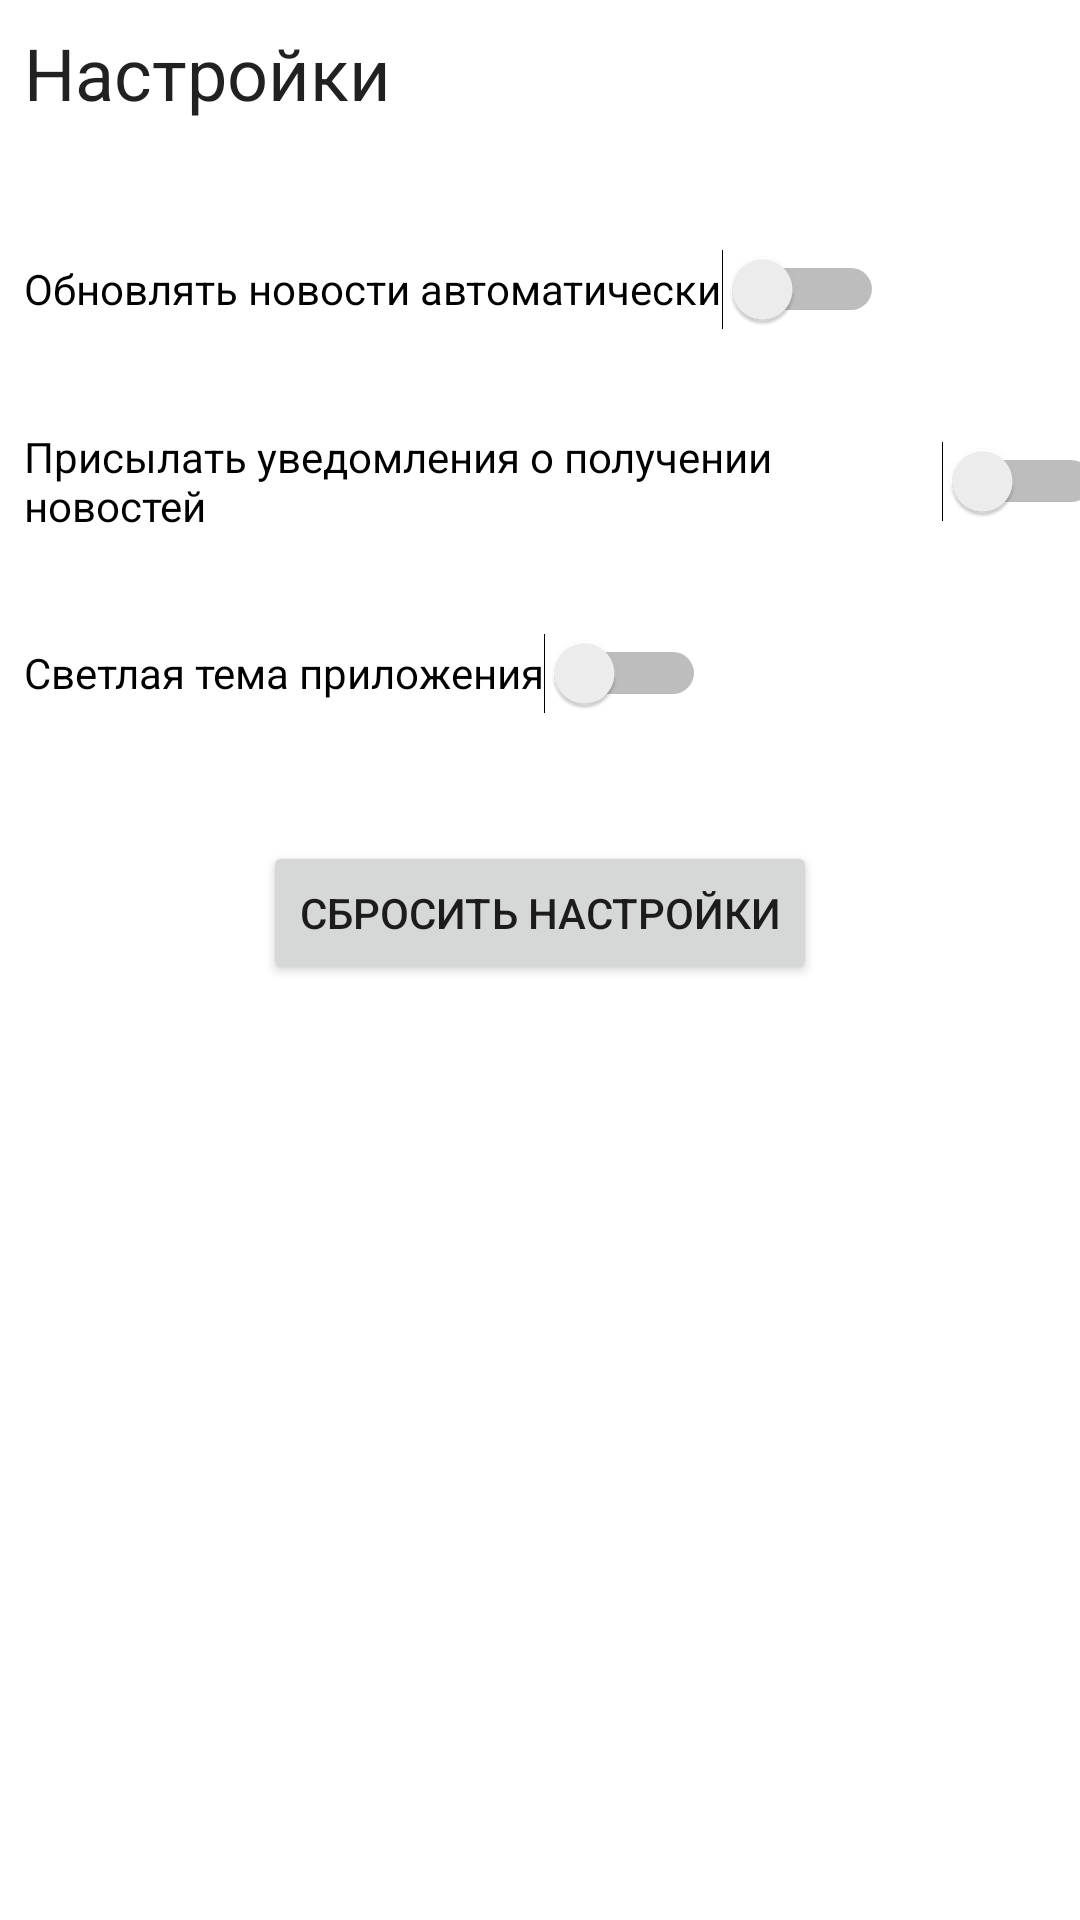

This screen was rendered from an Android layout file. Write that file and the resources it references.
<!-- AndroidManifest.xml: application theme Theme.NavLab1.NoActionBar -->
<!-- res/layout/fragment_settings.xml -->
<?xml version="1.0" encoding="utf-8"?>
<FrameLayout xmlns:android="http://schemas.android.com/apk/res/android"
    xmlns:app="http://schemas.android.com/apk/res-auto"
    xmlns:tools="http://schemas.android.com/tools"
    android:layout_width="match_parent"
    android:layout_height="match_parent"
    tools:context=".fragments.SettingsFragment">

    <androidx.constraintlayout.widget.ConstraintLayout
        android:layout_width="match_parent"
        android:layout_height="match_parent">

        <TextView
            android:id="@+id/textView2"
            android:layout_width="wrap_content"
            android:layout_height="wrap_content"
            android:layout_gravity="center_horizontal|center_vertical"
            android:layout_marginStart="8dp"
            android:layout_marginTop="8dp"
            android:text="Настройки"
            android:textAppearance="@style/Base.TextAppearance.AppCompat.Headline"
            app:layout_constraintStart_toStartOf="parent"
            app:layout_constraintTop_toTopOf="parent" />

        <Button
            android:id="@+id/button2"
            android:layout_width="wrap_content"
            android:layout_height="wrap_content"
            android:layout_marginTop="32dp"
            android:text="Сбросить настройки"
            app:layout_constraintEnd_toEndOf="parent"
            app:layout_constraintStart_toStartOf="parent"
            app:layout_constraintTop_toBottomOf="@+id/switch3" />

        <Switch
            android:id="@+id/switch1"
            android:layout_width="wrap_content"
            android:layout_height="wrap_content"
            android:layout_marginStart="8dp"
            android:layout_marginTop="32dp"
            android:minHeight="48dp"
            android:text="Обновлять новости автоматически"
            app:layout_constraintStart_toStartOf="parent"
            app:layout_constraintTop_toBottomOf="@+id/textView2" />

        <Switch
            android:id="@+id/switch2"
            android:layout_width="wrap_content"
            android:layout_height="wrap_content"
            android:layout_marginStart="8dp"
            android:layout_marginTop="16dp"
            android:minHeight="48dp"
            android:text="Присылать уведомления о получении новостей"
            app:layout_constraintStart_toStartOf="parent"
            app:layout_constraintTop_toBottomOf="@+id/switch1" />

        <Switch
            android:id="@+id/switch3"
            android:layout_width="wrap_content"
            android:layout_height="wrap_content"
            android:layout_marginStart="8dp"
            android:layout_marginTop="16dp"
            android:minHeight="48dp"
            android:text="Светлая тема приложения"
            app:layout_constraintStart_toStartOf="parent"
            app:layout_constraintTop_toBottomOf="@+id/switch2" />
    </androidx.constraintlayout.widget.ConstraintLayout>
</FrameLayout>
<!-- resources referenced by this layout -->
<resources>
  <style name="Theme.NavLab1.NoActionBar">
          <item name="windowActionBar">false</item>
          <item name="windowNoTitle">true</item>
      </style>
</resources>
